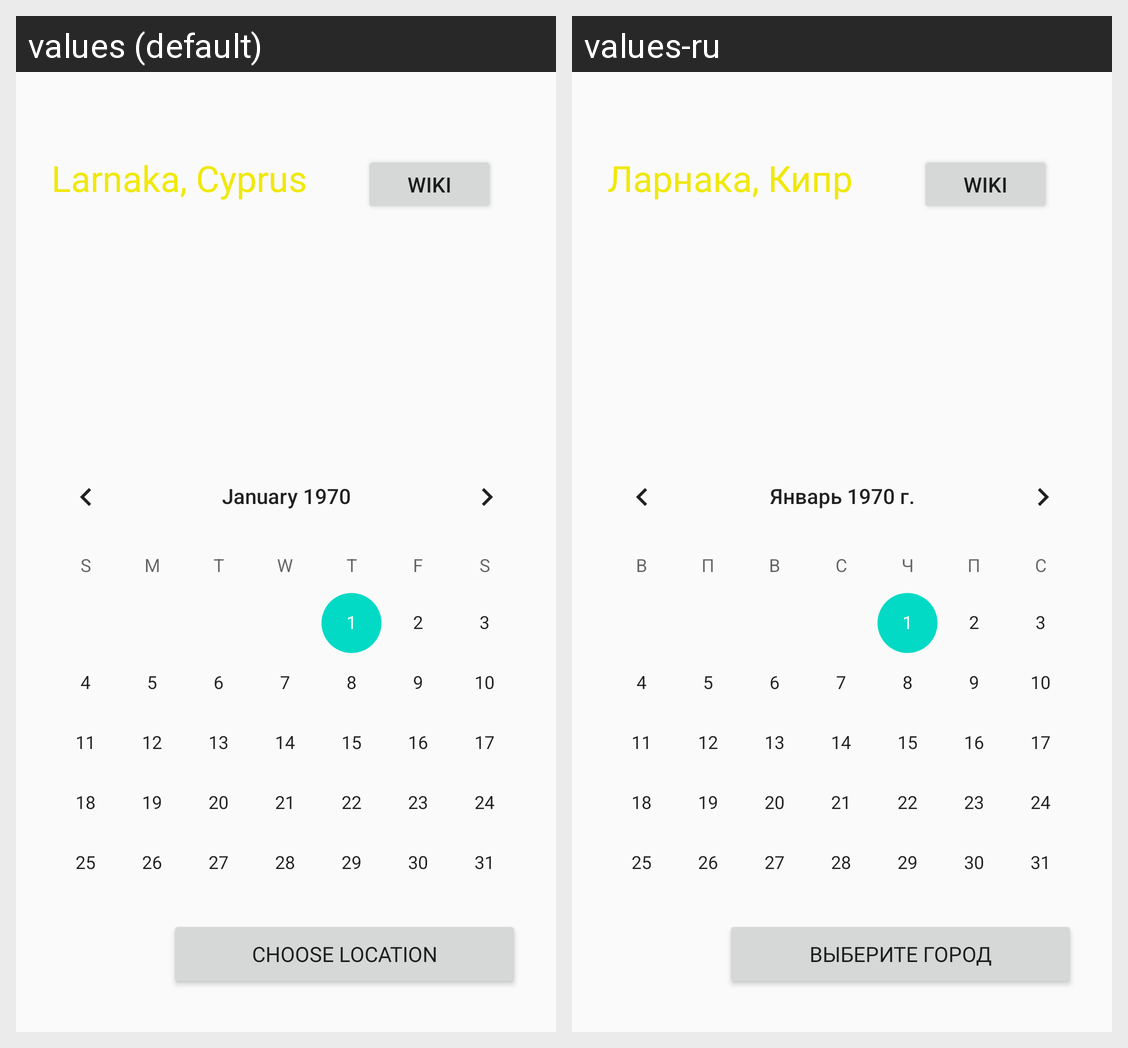

Here is an Android app screen in its default locale and in the app's own translations. Write out the translated-string differences for the strings that appear on this screen.
Android screen res/layout/activity_main.xml rendered under 2 locales, left to right: values (default), values-ru. Device: Nexus 5 (rendered at 1080×1920; each locale shown at half size, 540×960, under a caption strip naming it); theme AppTheme.
Strings drawn on this screen, with the default value and each locale's value (text and hints the layout hard-codes, and strings that could not be matched under every locale, appear in the picture but are not listed):

location_stub1
  values: Larnaka, Cyprus
  values-ru: Ларнака, Кипр

citi_btn
  values: Choose Location
  values-ru: Выберите город

wiki_caption
  values: Wiki
  values-ru: Wiki
